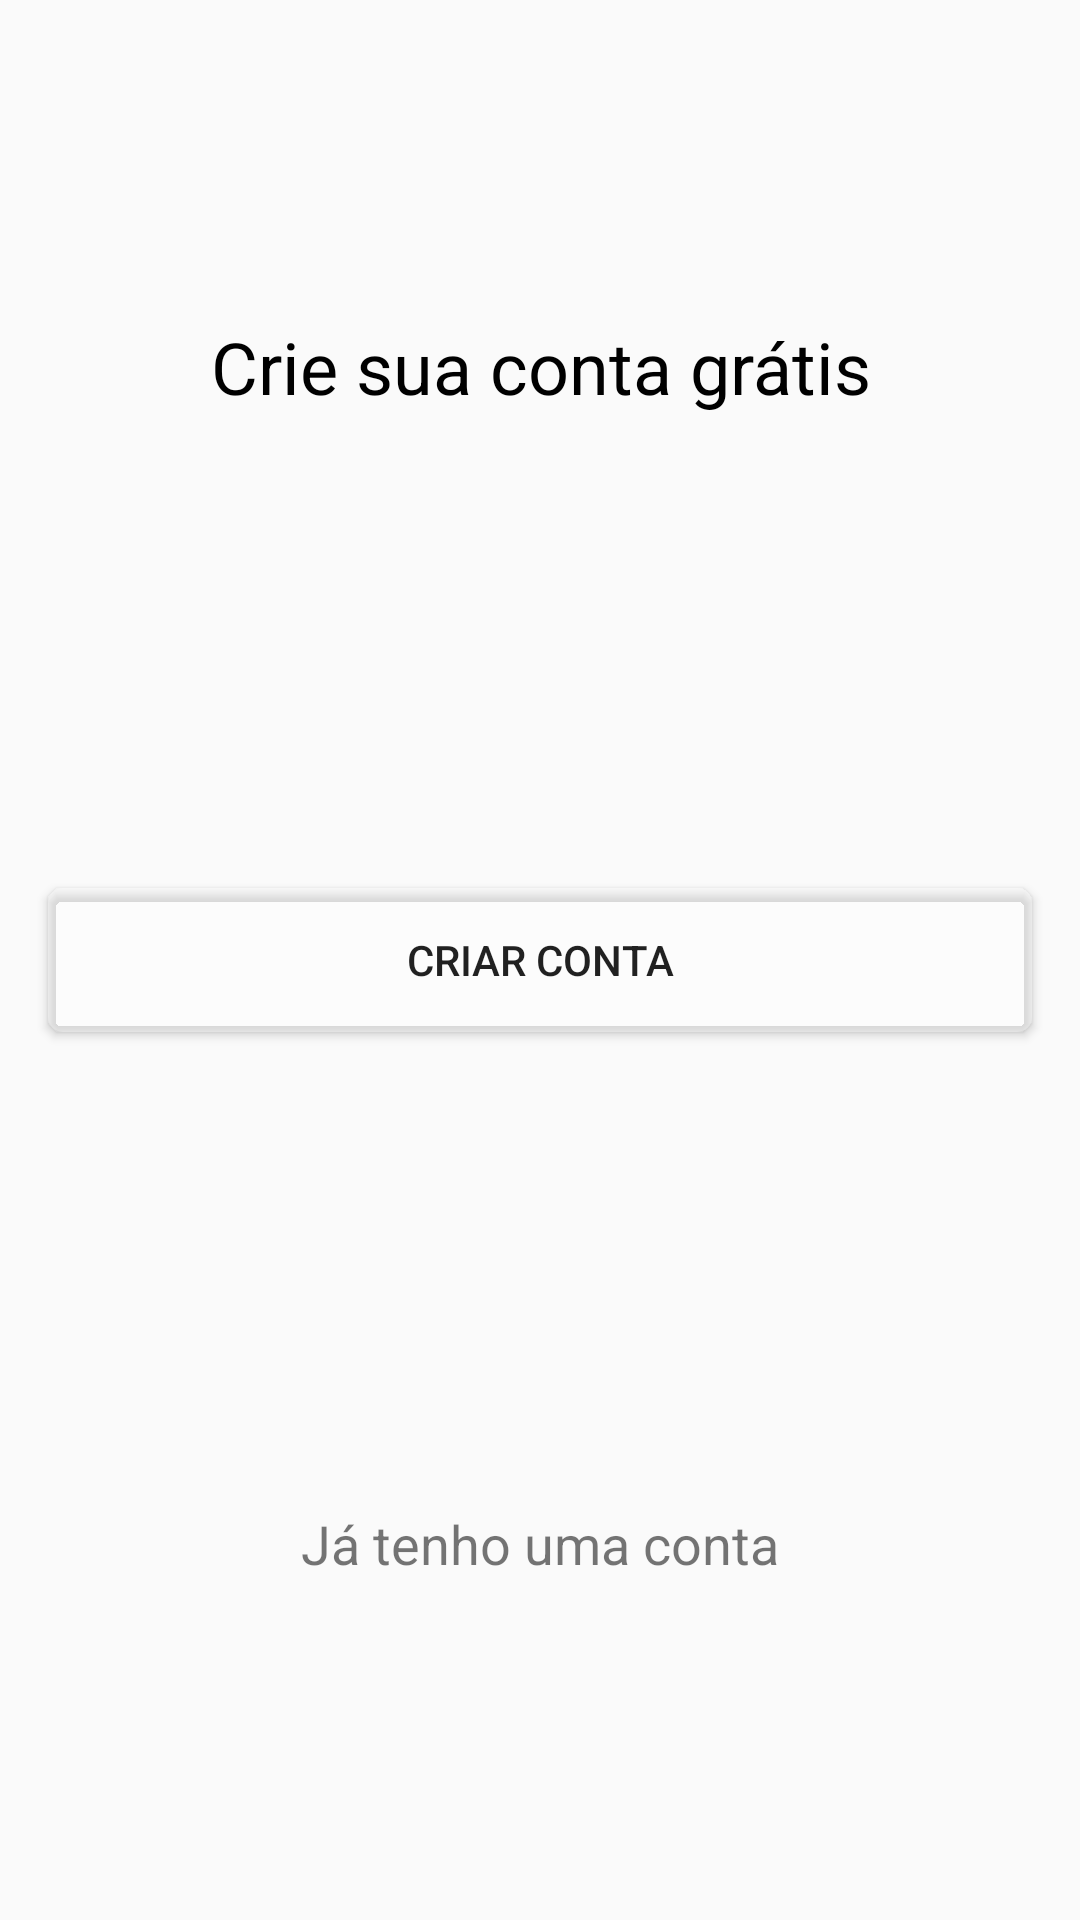

Produce the Android XML layout that renders to this screen, including the resource entries it uses.
<!-- AndroidManifest.xml: application theme AppTheme -->
<!-- res/layout/activity_inicio.xml -->
<?xml version="1.0" encoding="utf-8"?>
<androidx.constraintlayout.widget.ConstraintLayout xmlns:android="http://schemas.android.com/apk/res/android"
    xmlns:app="http://schemas.android.com/apk/res-auto"
    xmlns:tools="http://schemas.android.com/tools"
    android:layout_width="match_parent"
    android:layout_height="match_parent"
    android:background="@drawable/background_degrade">

    <TextView
        android:id="@+id/textView"
        android:layout_width="0dp"
        android:layout_height="wrap_content"
        android:layout_marginStart="16dp"
        android:layout_marginTop="32dp"
        android:layout_marginEnd="16dp"
        android:layout_marginBottom="84dp"
        android:gravity="center"
        android:text="Crie sua conta grátis"
        android:textColor="#000000"
        android:textSize="24sp"
        app:layout_constraintBottom_toTopOf="@+id/button"
        app:layout_constraintEnd_toEndOf="parent"
        app:layout_constraintStart_toStartOf="parent"
        app:layout_constraintTop_toTopOf="parent" />

    <TextView
        android:id="@+id/textView3"
        android:layout_width="0dp"
        android:layout_height="wrap_content"
        android:layout_marginStart="16dp"
        android:layout_marginTop="45dp"
        android:layout_marginEnd="16dp"
        android:gravity="center"
        android:onClick="btEntrar"
        android:text="Já tenho uma conta"
        android:textSize="18sp"
        app:layout_constraintBottom_toBottomOf="parent"
        app:layout_constraintEnd_toEndOf="parent"
        app:layout_constraintStart_toStartOf="parent"
        app:layout_constraintTop_toBottomOf="@+id/button" />

    <Button
        android:id="@+id/button"
        android:layout_width="0dp"
        android:layout_height="wrap_content"
        android:layout_marginStart="16dp"
        android:layout_marginEnd="16dp"
        android:background="@drawable/background_txtbox"
        android:backgroundTint="#45FFFFFF"
        android:onClick="btCriarct"
        android:text="CRIAR CONTA"
        app:layout_constraintBottom_toBottomOf="parent"
        app:layout_constraintEnd_toEndOf="parent"
        app:layout_constraintStart_toStartOf="parent"
        app:layout_constraintTop_toTopOf="parent" />

</androidx.constraintlayout.widget.ConstraintLayout>
<!-- resources referenced by this layout -->
<resources>
  <!-- drawable background_txtbox (drawable) -->
  <?xml version="1.0" encoding="utf-8"?>
  <shape xmlns:android="http://schemas.android.com/apk/res/android"
      android:shape="rectangle">
      <solid android:color="#FFFFFF">
      </solid>
      <corners
          android:radius="5dp">
  
      </corners>
  
  </shape>
  <style name="AppTheme" parent="Theme.AppCompat.Light.NoActionBar">
          
          <item name="colorPrimary">@color/colorPrimary</item>
          <item name="colorPrimaryDark">#462759</item>
          <item name="colorAccent">#AC0AF1</item>
      </style>
  <!-- not gathered from this repository: default colours our renderer supplied (Android Studio template values) -->
  <color name="colorPrimary">#FF6200EE</color>
</resources>
